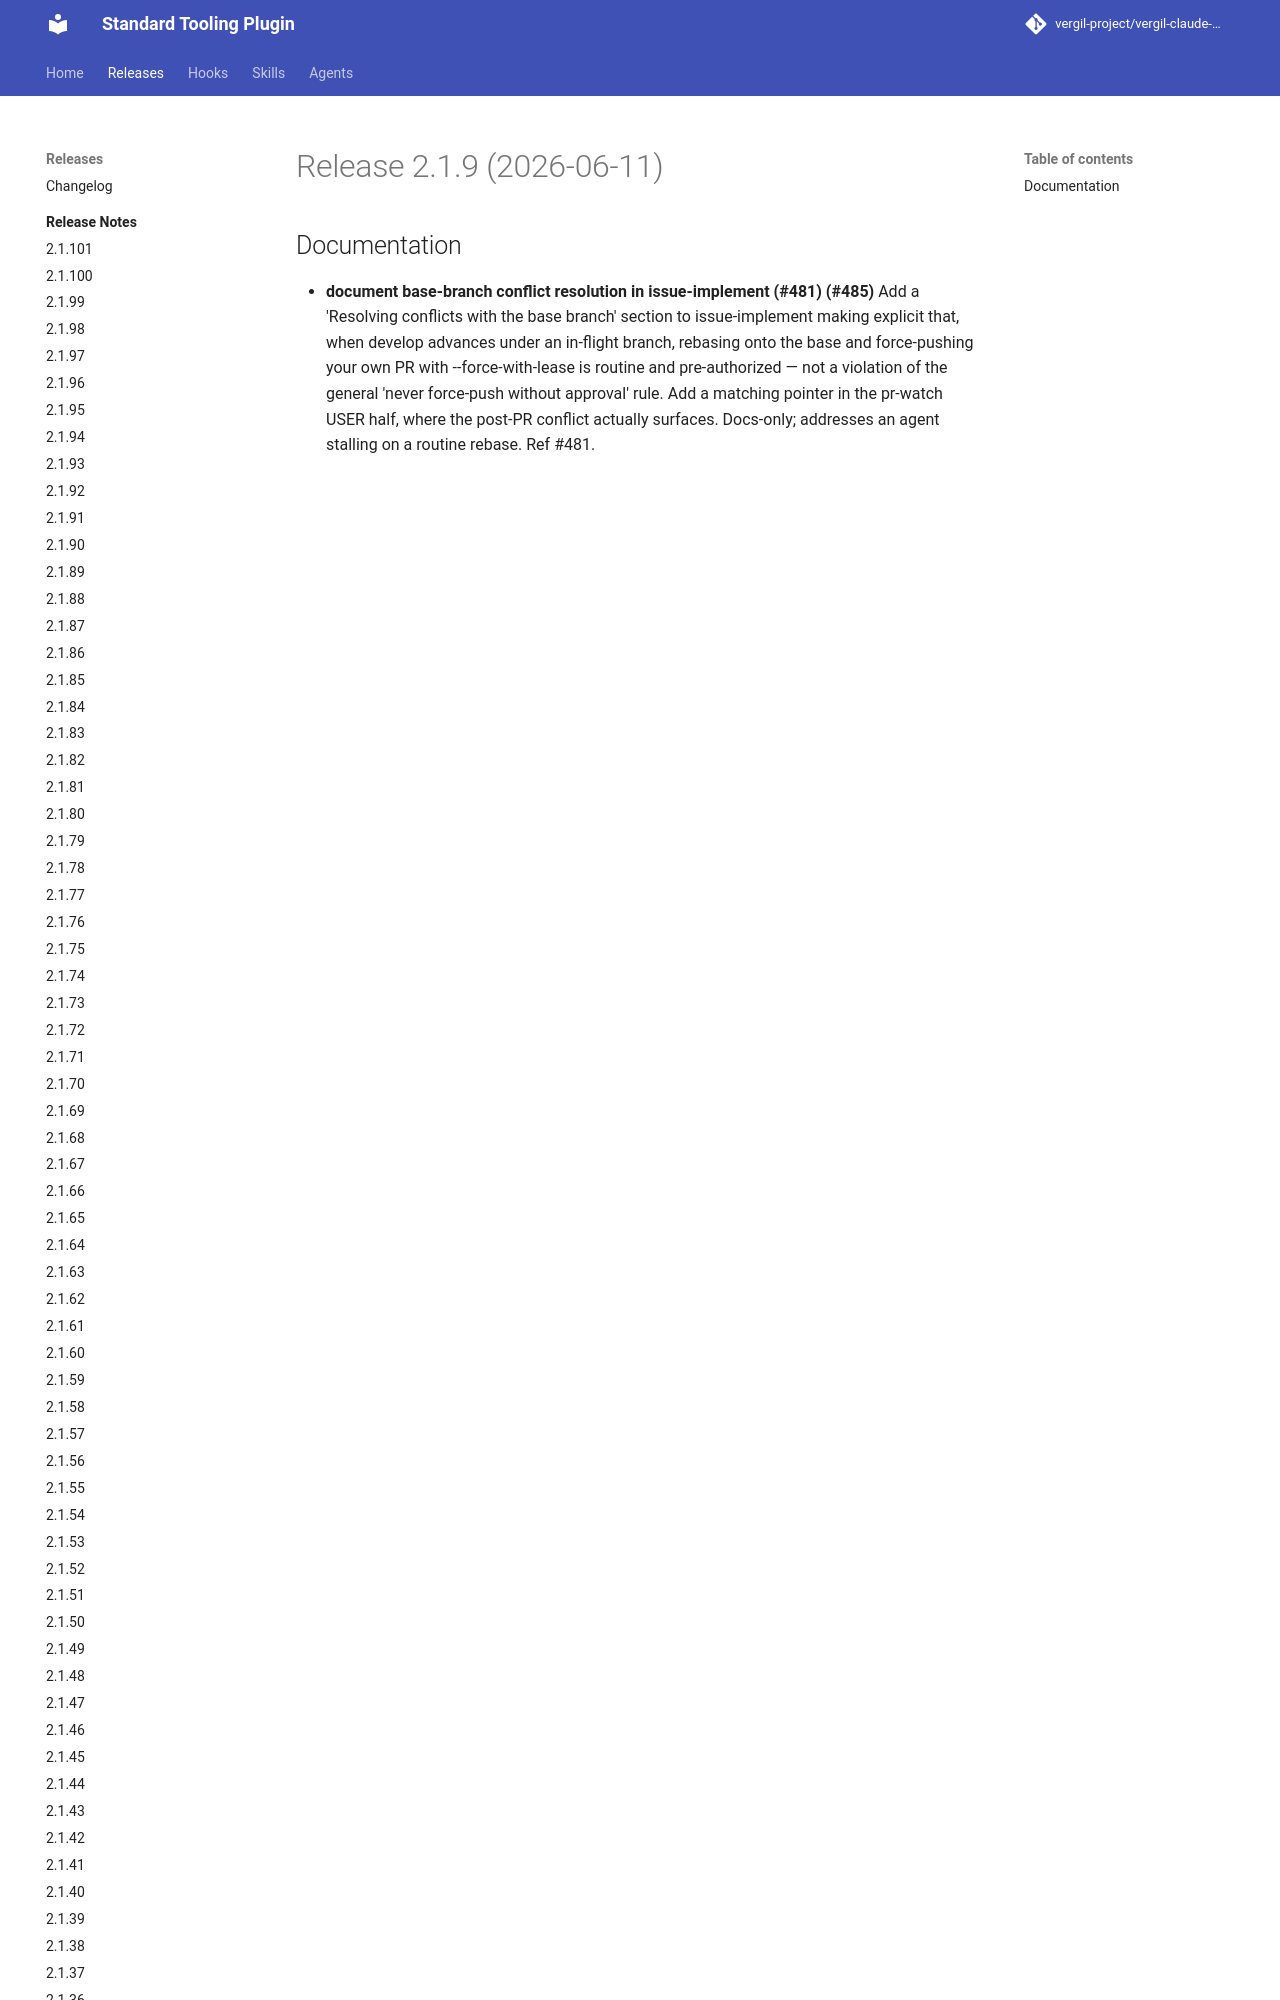

repository: vergil-project/vergil-claude-plugin · page: dev/releases/v2.1.9/index.html · generator: mkdocs


# Release 2.1.9 (2026-06-11)

## Documentation

- **document base-branch conflict resolution in issue-implement (#481) (#485)**
Add a 'Resolving conflicts with the base branch' section to issue-implement making explicit that, when develop advances under an in-flight branch, rebasing onto the
